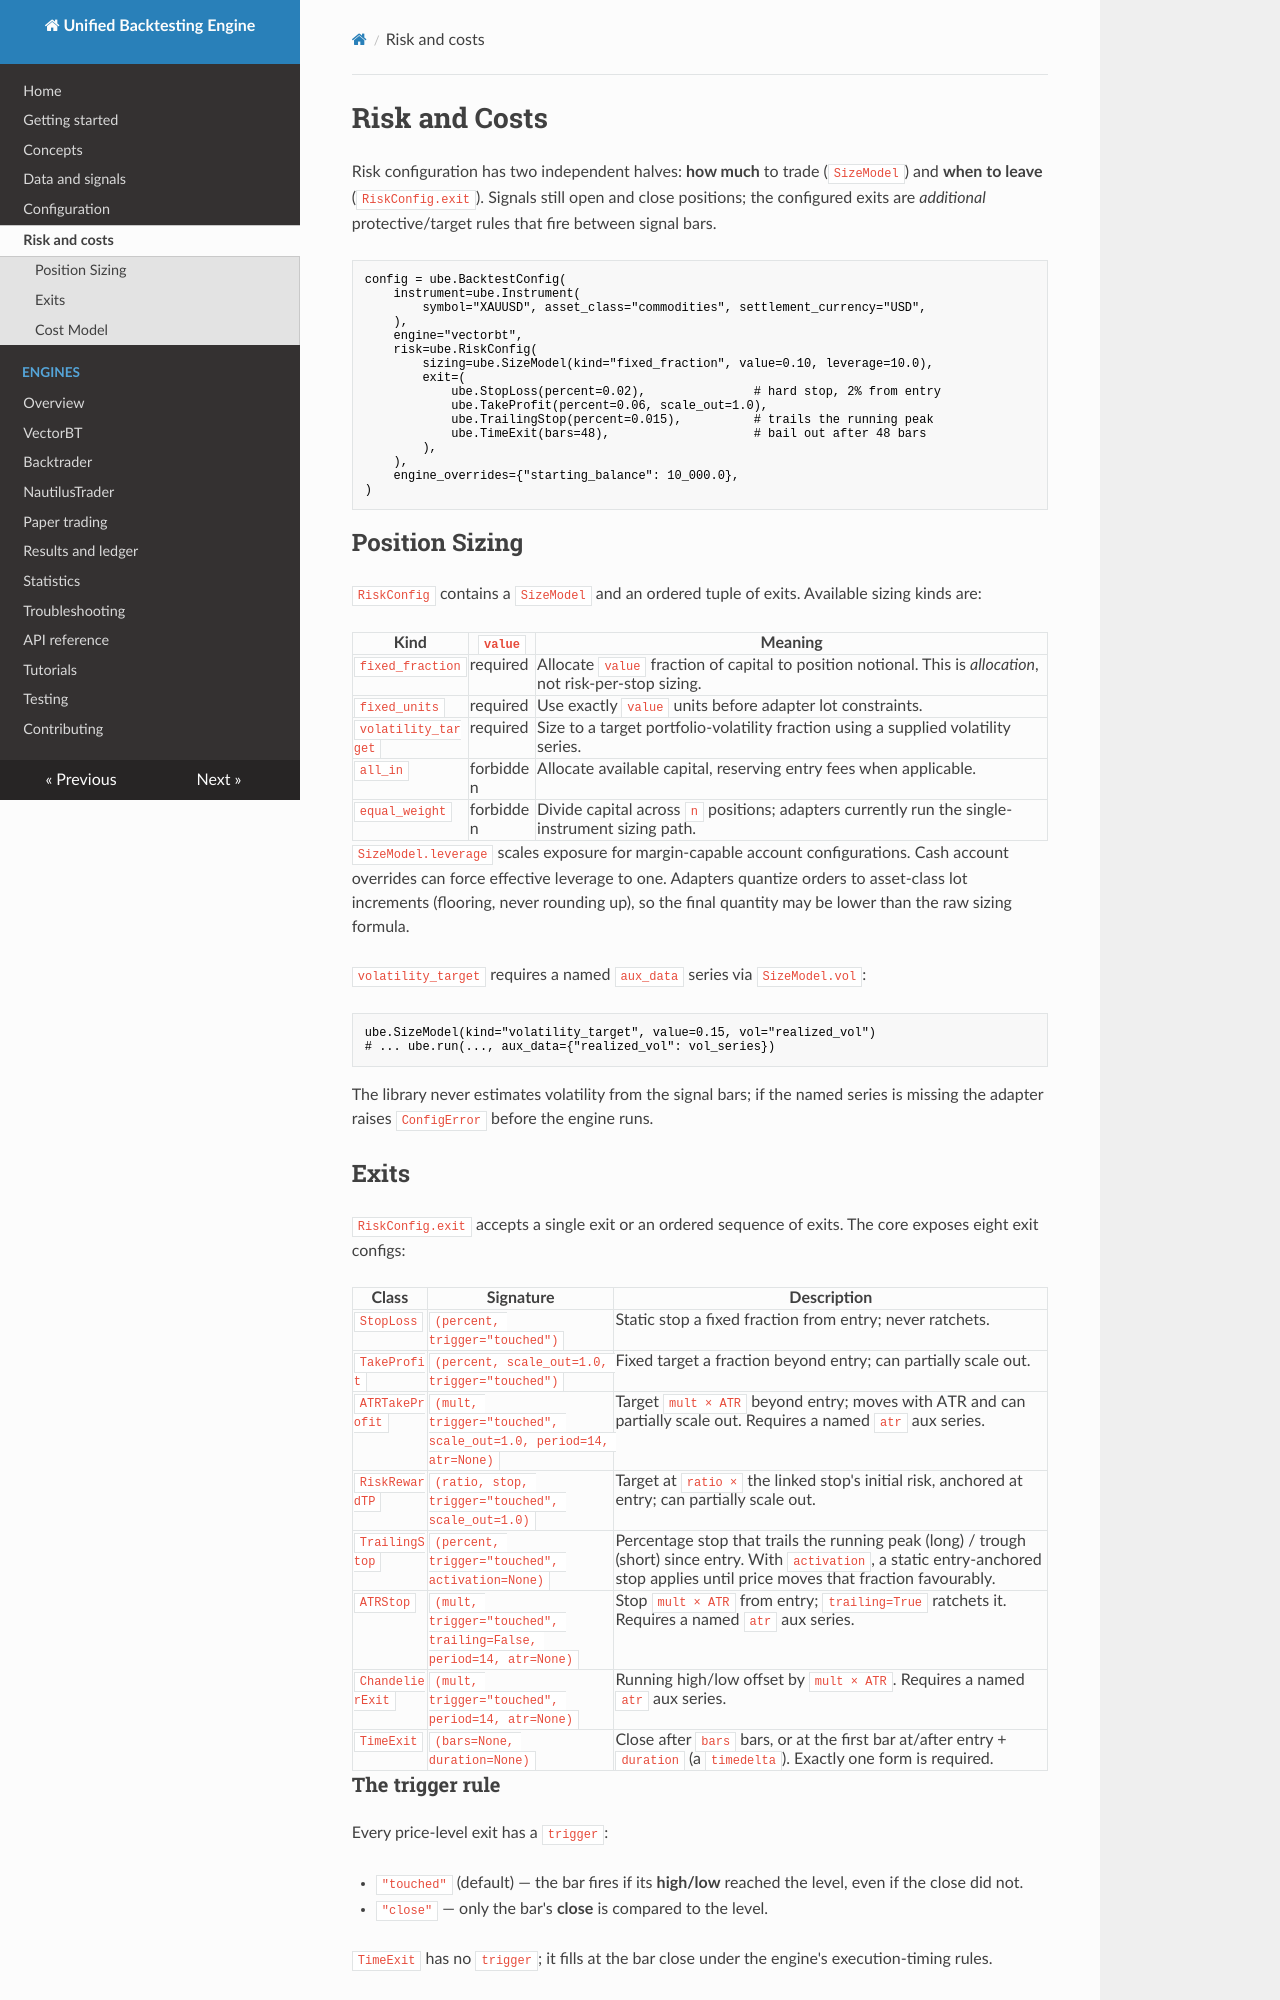

repository: aineurog/unified-backtesting-engine · page: risk-and-costs/index.html · generator: mkdocs

# Risk and Costs

Risk configuration has two independent halves: **how much** to trade
(`SizeModel`) and **when to leave** (`RiskConfig.exit`). Signals still open and
close positions; the configured exits are *additional* protective/target rules
that fire between signal bars.

```python
config = ube.BacktestConfig(
    instrument=ube.Instrument(
        symbol="XAUUSD", asset_class="commodities", settlement_currency="USD",
    ),
    engine="vectorbt",
    risk=ube.RiskConfig(
        sizing=ube.SizeModel(kind="fixed_fraction", value=0.10, leverage=10.0),
        exit=(
            ube.StopLoss(percent=0.02),               # hard stop, 2% from entry
            ube.TakeProfit(percent=0.06, scale_out=1.0),
            ube.TrailingStop(percent=0.015),          # trails the running peak
            ube.TimeExit(bars=48),                    # bail out after 48 bars
        ),
    ),
    engine_overrides={"starting_balance": 10_000.0},
)
```

## Position Sizing

`RiskConfig` contains a `SizeModel` and an ordered tuple of exits. Available
sizing kinds are:

| Kind | `value` | Meaning |
|---|---|---|
| `fixed_fraction` | required | Allocate `value` fraction of capital to position notional. This is *allocation*, not risk-per-stop sizing. |
| `fixed_units` | required | Use exactly `value` units before adapter lot constraints. |
| `volatility_target` | required | Size to a target portfolio-volatility fraction using a supplied volatility series. |
| `all_in` | forbidden | Allocate available capital, reserving entry fees when applicable. |
| `equal_weight` | forbidden | Divide capital across `n` positions; adapters currently run the single-instrument sizing path. |

`SizeModel.leverage` scales exposure for margin-capable account configurations.
Cash account overrides can force effective leverage to one. Adapters quantize
orders to asset-class lot increments (flooring, never rounding up), so the final
quantity may be lower than the raw sizing formula.

`volatility_target` requires a named `aux_data` series via `SizeModel.vol`:

```python
ube.SizeModel(kind="volatility_target", value=0.15, vol="realized_vol")
# ... ube.run(..., aux_data={"realized_vol": vol_series})
```

The library never estimates volatility from the signal bars; if the named series
is missing the adapter raises `ConfigError` before the engine runs.

## Exits

`RiskConfig.exit` accepts a single exit or an ordered sequence of exits. The
core exposes eight exit configs:

| Class | Signature | Description |
|---|---|---|
| `StopLoss` | `(percent, trigger="touched")` | Static stop a fixed fraction from entry; never ratchets. |
| `TakeProfit` | `(percent, scale_out=1.0, trigger="touched")` | Fixed target a fraction beyond entry; can partially scale out. |
| `ATRTakeProfit` | `(mult, trigger="touched", scale_out=1.0, period=14, atr=None)` | Target `mult × ATR` beyond entry; moves with ATR and can partially scale out. Requires a named `atr` aux series. |
| `RiskRewardTP` | `(ratio, stop, trigger="touched", scale_out=1.0)` | Target at `ratio ×` the linked stop's initial risk, anchored at entry; can partially scale out. |
| `TrailingStop` | `(percent, trigger="touched", activation=None)` | Percentage stop that trails the running peak (long) / trough (short) since entry. With `activation`, a static entry-anchored stop applies until price moves that fraction favourably. |
| `ATRStop` | `(mult, trigger="touched", trailing=False, period=14, atr=None)` | Stop `mult × ATR` from entry; `trailing=True` ratchets it. Requires a named `atr` aux series. |
| `ChandelierExit` | `(mult, trigger="touched", period=14, atr=None)` | Running high/low offset by `mult × ATR`. Requires a named `atr` aux series. |
| `TimeExit` | `(bars=None, duration=None)` | Close after `bars` bars, or at the first bar at/after entry + `duration` (a `timedelta`). Exactly one form is required. |

### The trigger rule

Every price-level exit has a `trigger`:

- `"touched"` (default) — the bar fires if its **high/low** reached the level,
  even if the close did not.
- `"close"` — only the bar's **close** is compared to the level.

`TimeExit` has no `trigger`; it fills at the bar close under the engine's
execution-timing rules.
